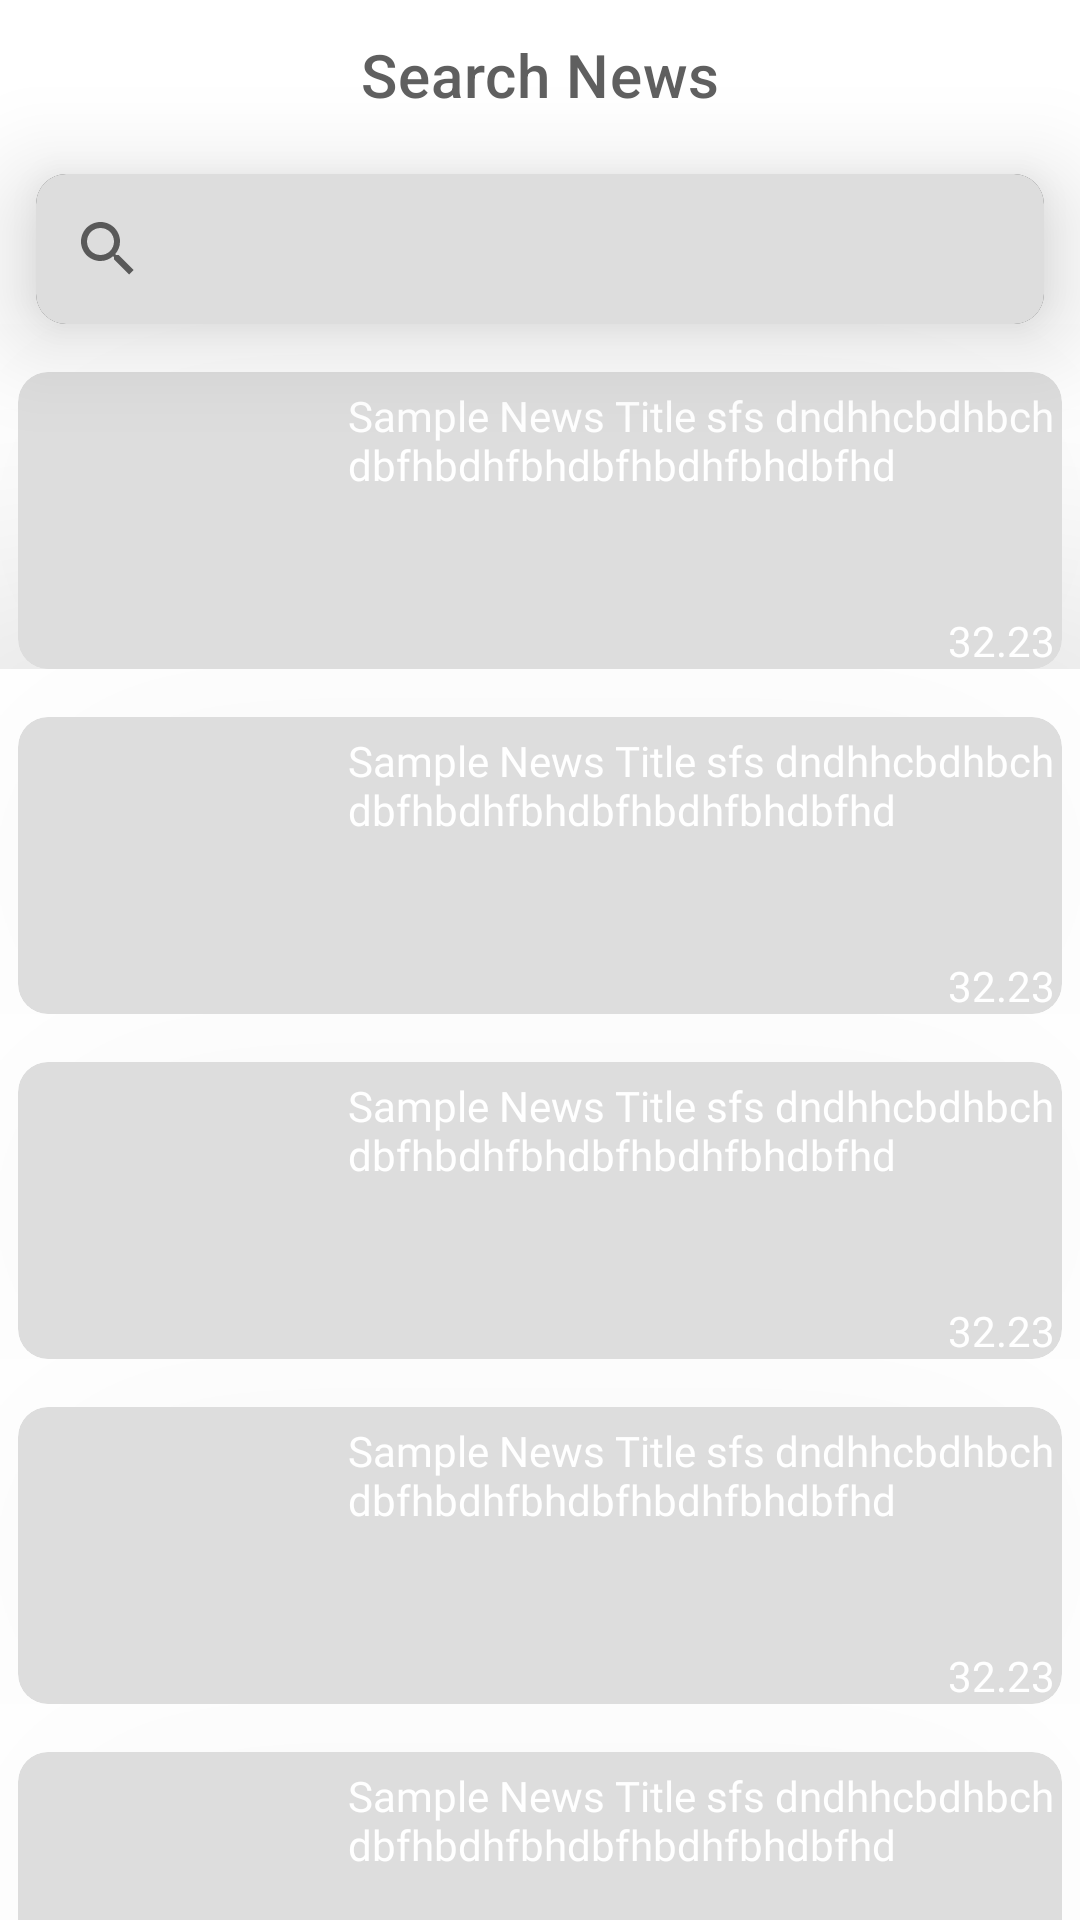

This screen was rendered from an Android layout file. Write that file and the resources it references.
<!-- AndroidManifest.xml: application theme Theme.NewsAzi -->
<!-- res/layout/shimmer_for_search_fragment.xml -->
<?xml version="1.0" encoding="utf-8"?>
<androidx.constraintlayout.widget.ConstraintLayout xmlns:android="http://schemas.android.com/apk/res/android"
    xmlns:app="http://schemas.android.com/apk/res-auto"
    xmlns:tools="http://schemas.android.com/tools"
    android:layout_width="match_parent"
    android:layout_height="match_parent">


    <com.google.android.material.appbar.MaterialToolbar
        android:id="@+id/tool_bar"
        android:layout_width="match_parent"
        android:layout_height="50dp"
        app:layout_constraintEnd_toEndOf="parent"
        app:layout_constraintStart_toStartOf="parent"
        app:layout_constraintTop_toTopOf="parent"
        app:title="Search News"
        app:titleCentered="true"
        app:titleTextColor="@color/color_gray" />

    <com.google.android.material.card.MaterialCardView
        android:id="@+id/search_card"
        android:layout_width="match_parent"
        android:layout_height="50dp"
        android:layout_marginHorizontal="12dp"
        android:layout_marginTop="8dp"
        android:elevation="20dp"
        app:cardCornerRadius="10dp"
        app:cardElevation="20dp"
        app:layout_constraintEnd_toEndOf="parent"
        app:layout_constraintStart_toStartOf="parent"
        app:layout_constraintTop_toBottomOf="@+id/tool_bar">

        <SearchView
            android:id="@+id/search_news"
            android:layout_width="match_parent"
            android:layout_height="match_parent"
            android:background="@color/shimmer_background" />

    </com.google.android.material.card.MaterialCardView>

    <LinearLayout
        android:layout_width="match_parent"
        android:layout_height="0dp"
        app:layout_constraintBottom_toBottomOf="parent"
        app:layout_constraintEnd_toEndOf="parent"
        android:orientation="vertical"
        app:layout_constraintStart_toStartOf="parent"
        app:layout_constraintTop_toBottomOf="@+id/search_card">

        <include layout="@layout/shimmer_for_item_search"/>
        <include layout="@layout/shimmer_for_item_search"/>
        <include layout="@layout/shimmer_for_item_search"/>
        <include layout="@layout/shimmer_for_item_search"/>
        <include layout="@layout/shimmer_for_item_search"/>
        <include layout="@layout/shimmer_for_item_search"/>

    </LinearLayout>
</androidx.constraintlayout.widget.ConstraintLayout>
<!-- res/layout/shimmer_for_item_search.xml (included above) -->
<?xml version="1.0" encoding="utf-8"?>
<androidx.constraintlayout.widget.ConstraintLayout xmlns:android="http://schemas.android.com/apk/res/android"
    xmlns:app="http://schemas.android.com/apk/res-auto"
    android:layout_width="match_parent"
    android:layout_height="wrap_content">


    <com.google.android.material.card.MaterialCardView
        android:id="@+id/cardView"
        android:layout_width="match_parent"
        android:layout_height="wrap_content"
        android:layout_marginHorizontal="6dp"
        android:layout_marginTop="16dp"
        android:backgroundTint="@color/shimmer_background"
        app:cardCornerRadius="10dp"
        app:cardElevation="200dp"
        app:layout_constraintEnd_toEndOf="parent"
        app:layout_constraintStart_toStartOf="parent"
        app:layout_constraintTop_toTopOf="parent">


        <TextView
            android:id="@+id/tvNewsTitle"
            android:layout_width="wrap_content"
            android:layout_height="wrap_content"
            android:layout_marginStart="110dp"
            android:layout_marginTop="5dp"
            android:fontFamily="@font/bevan"
            android:maxLines="3"
            android:text="Sample News Title sfs dndhhcbdhbchdbfhbdhfbhdbfhbdhfbhdbfhd"
            android:textColor="@color/white" />

        <TextView
            android:id="@+id/tvNewsDate"
            android:layout_width="wrap_content"
            android:layout_height="wrap_content"
            android:layout_marginStart="310dp"
            android:layout_marginTop="80dp"
            android:fontFamily="@font/acme"
            android:maxLines="1"
            android:text="32.232.2323."
            android:textColor="@color/white" />


    </com.google.android.material.card.MaterialCardView>
</androidx.constraintlayout.widget.ConstraintLayout>
<!-- resources referenced by this layout -->
<resources>
  <color name="color_gray">#5F5F5F</color>
  <color name="shimmer_background">#dddddd</color>
  <color name="white">#FFFFFFFF</color>
  <style name="Theme.NewsAzi" parent="Theme.MaterialComponents.DayNight.NoActionBar">
          
          <item name="colorPrimary">#303F9F</item>
          <item name="colorPrimaryVariant">@color/backGroundAd</item>
          <item name="colorOnPrimary">@color/backGround</item>
          <item name="android:textColor">@color/colorTextIcons</item>
          <item name="colorAccent">@color/backGround</item>
          <item name="color">@color/backGround</item>
          <item name="colorSurface">@color/backGroundAd</item>
          
          <item name="colorSecondary">@color/teal_200</item>
          <item name="colorSecondaryVariant">@color/teal_700</item>
          <item name="colorOnSecondary">@color/black</item>
          
          <item name="android:statusBarColor">?attr/colorPrimaryVariant</item>
          
      </style>
  <color name="backGroundAd">#0E1011</color>
  <color name="backGround">#1F2123</color>
  <color name="colorTextIcons">#FFFFFF</color>
  <color name="teal_200">#FF03DAC5</color>
  <color name="teal_700">#FF018786</color>
  <color name="black">#FF000000</color>
</resources>
